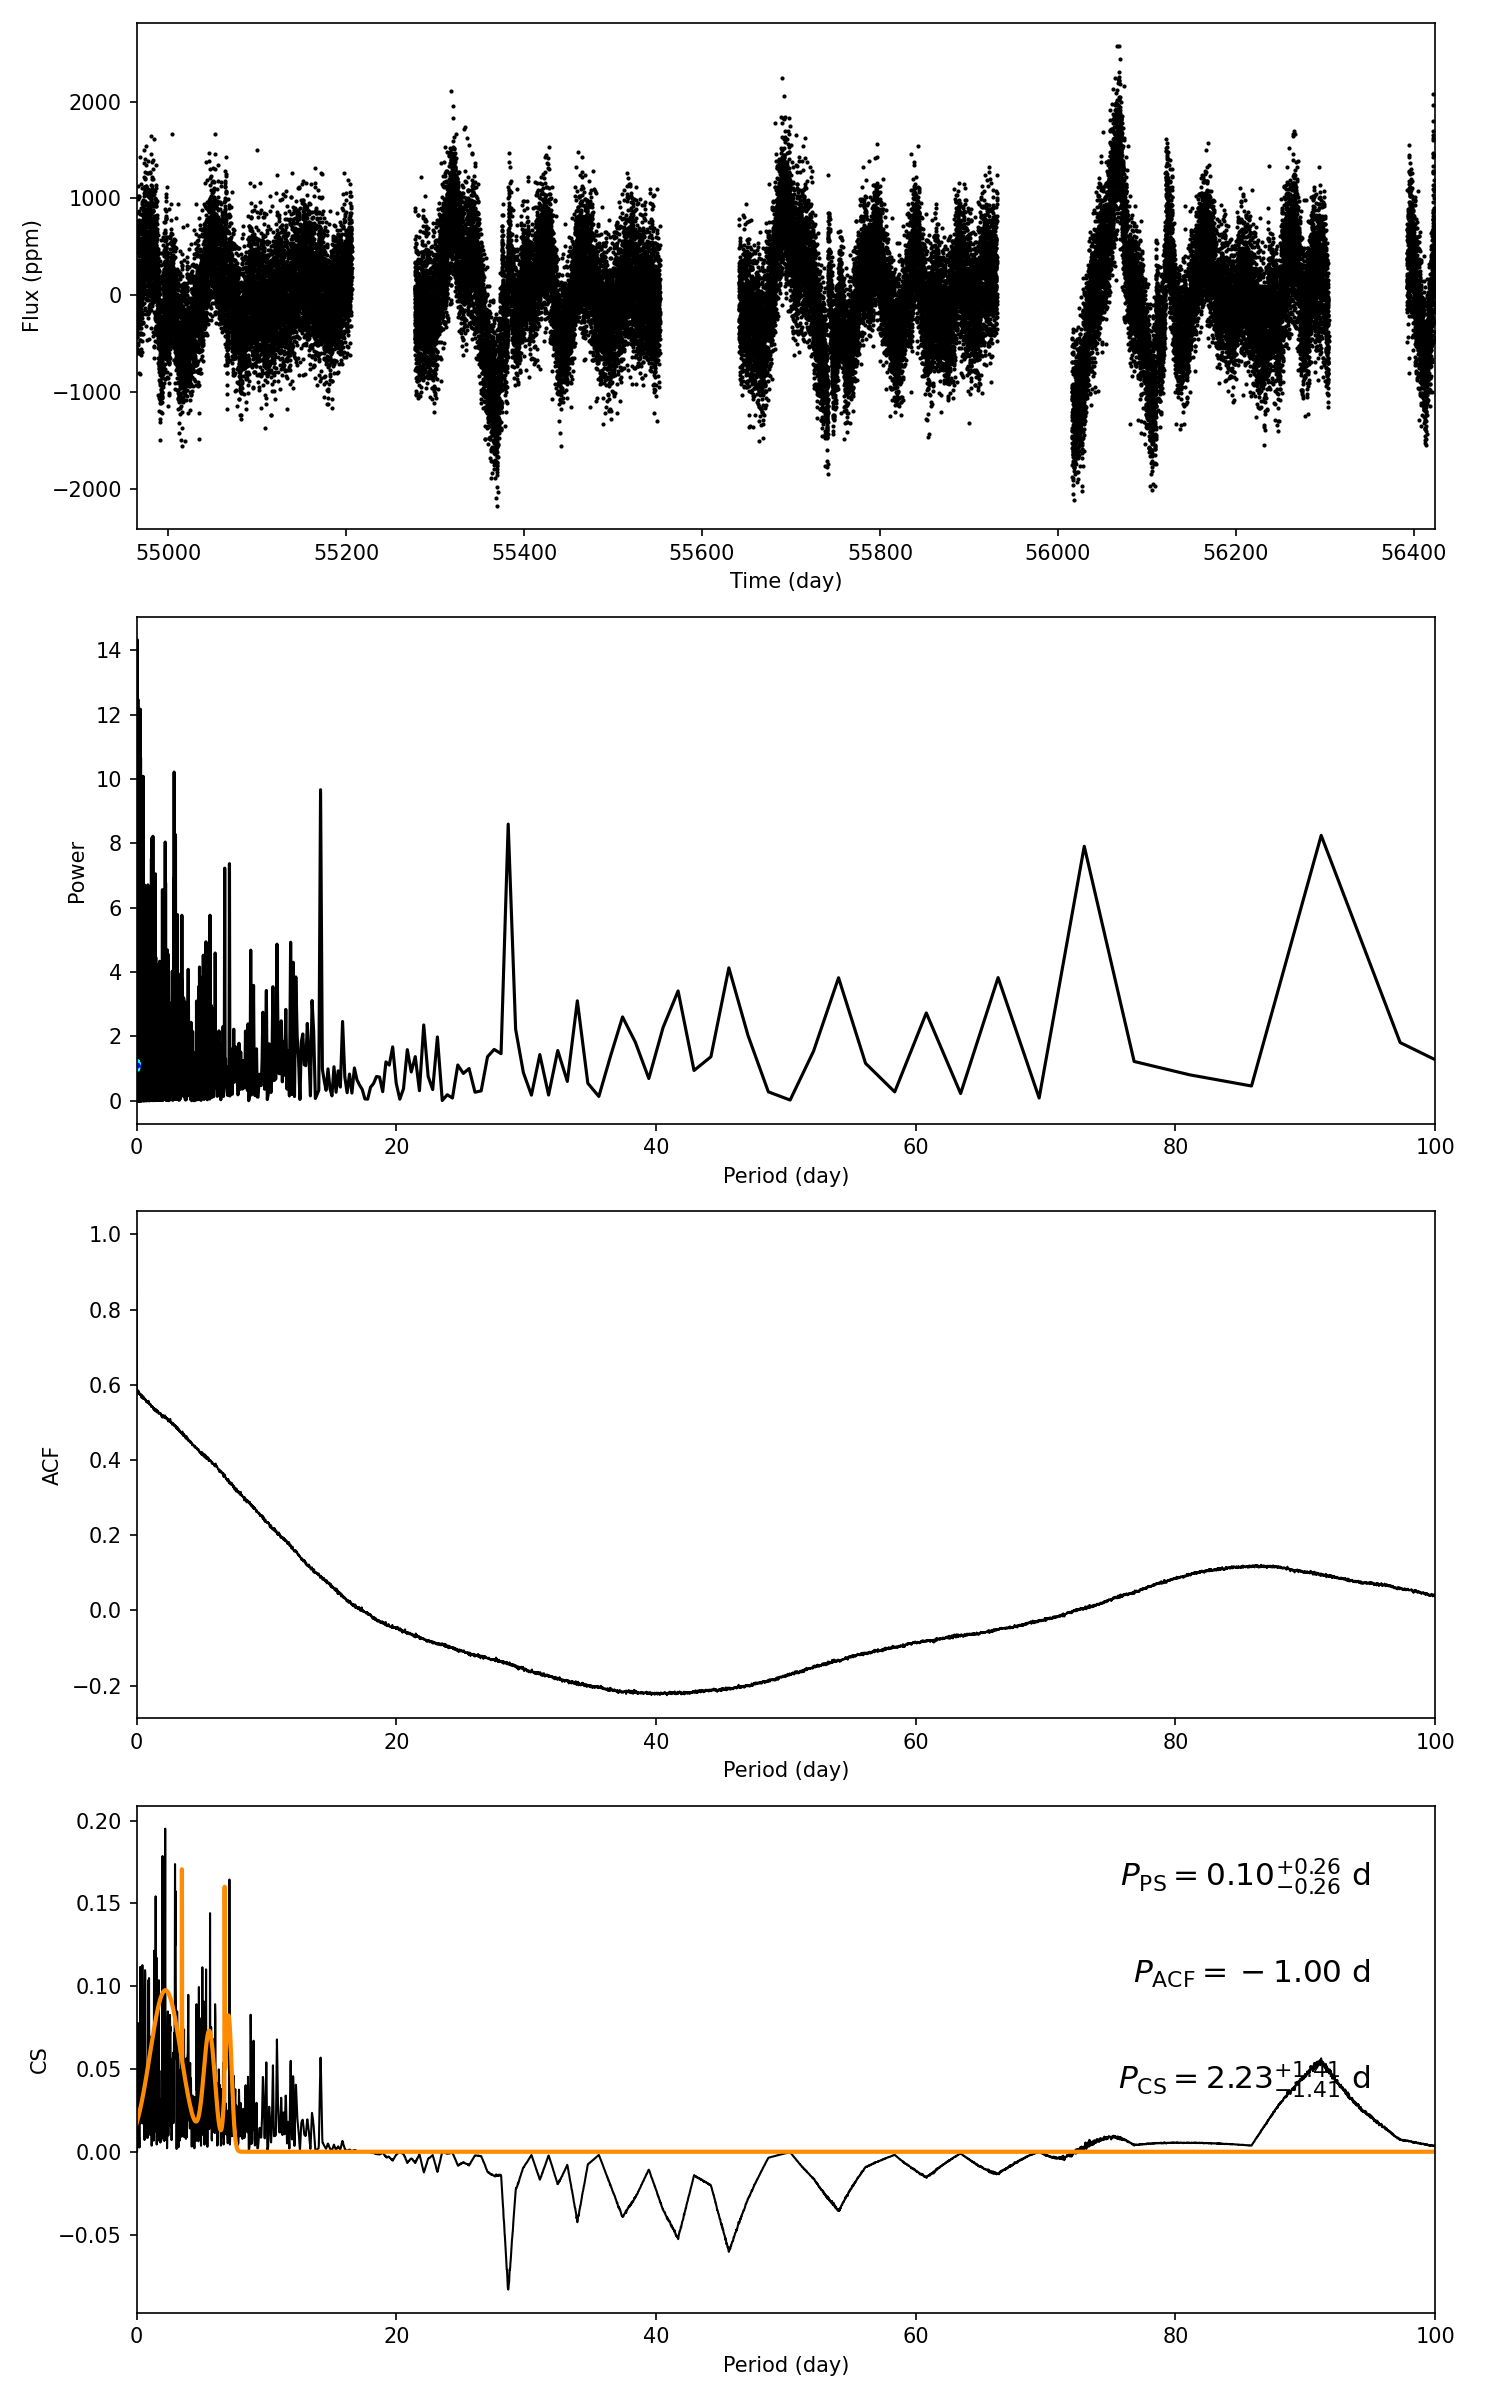

The file beside this chart, header and first rows:
target_id, prot_ps, prot_acf, prot_cs, e_prot_ps, E_prot_ps, e_prot_acf, E_prot_acf, e_prot_cs, E_prot_cs, sph_ps, sph_acf, sph_cs, e_sph_ps, e_sph_acf, e_sph_cs, h_ps, fa_prob_ps, hacf, gacf, hcs
11702531, 0.1028, -1.0, 2.229, 0.2644, 0.2644, -1.0, -1.0, 1.406, 1.406, 329.5, -1.0, 379.6, 57.73, -1.0, 56.84, 12.47, 3.825928852415531e-06, -1.0, -1.0, 0.1952
